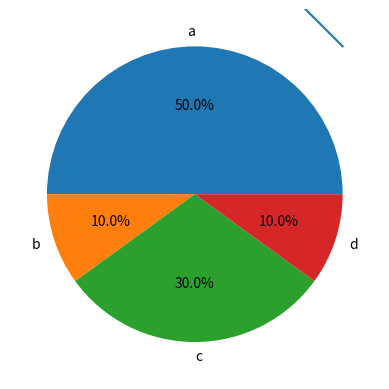

The matplotlib source for this figure:
#!/usr/bin/env python 
# -*- coding:utf-8 -*-

import matplotlib.pylab as plt

data_set1 = ([2, 4, 6, 8], [1, 2, 3, 4])
plt.plot(data_set1)
plt.show()

data_set2 = [0.5, 0.1, 0.3, 0.1]
data_label = ['a', 'b', 'c', 'd']
plt.pie(data_set2, labels=data_label, autopct='%.1f%%')
plt.show()

# KNN
# train data from UCI, SK_learn
